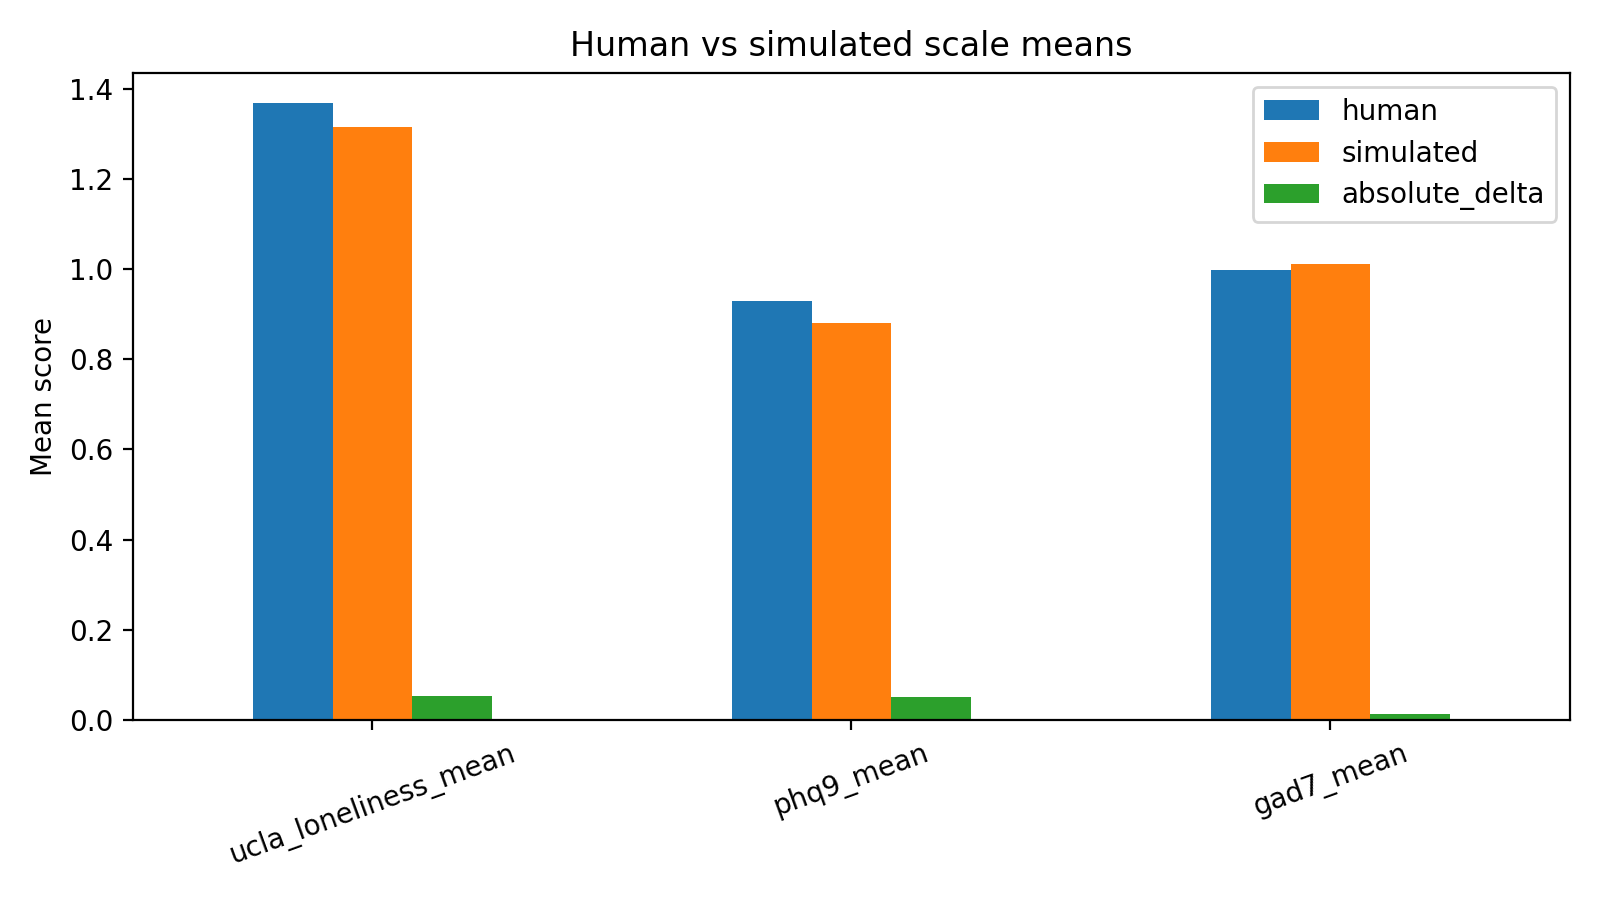

Data behind this chart, as committed beside it:
scale, human, simulated, absolute_delta
ucla_loneliness_mean, 1.367, 1.314, 0.05313
phq9_mean, 0.9292, 0.8792, 0.05
gad7_mean, 0.9982, 1.011, 0.0125
